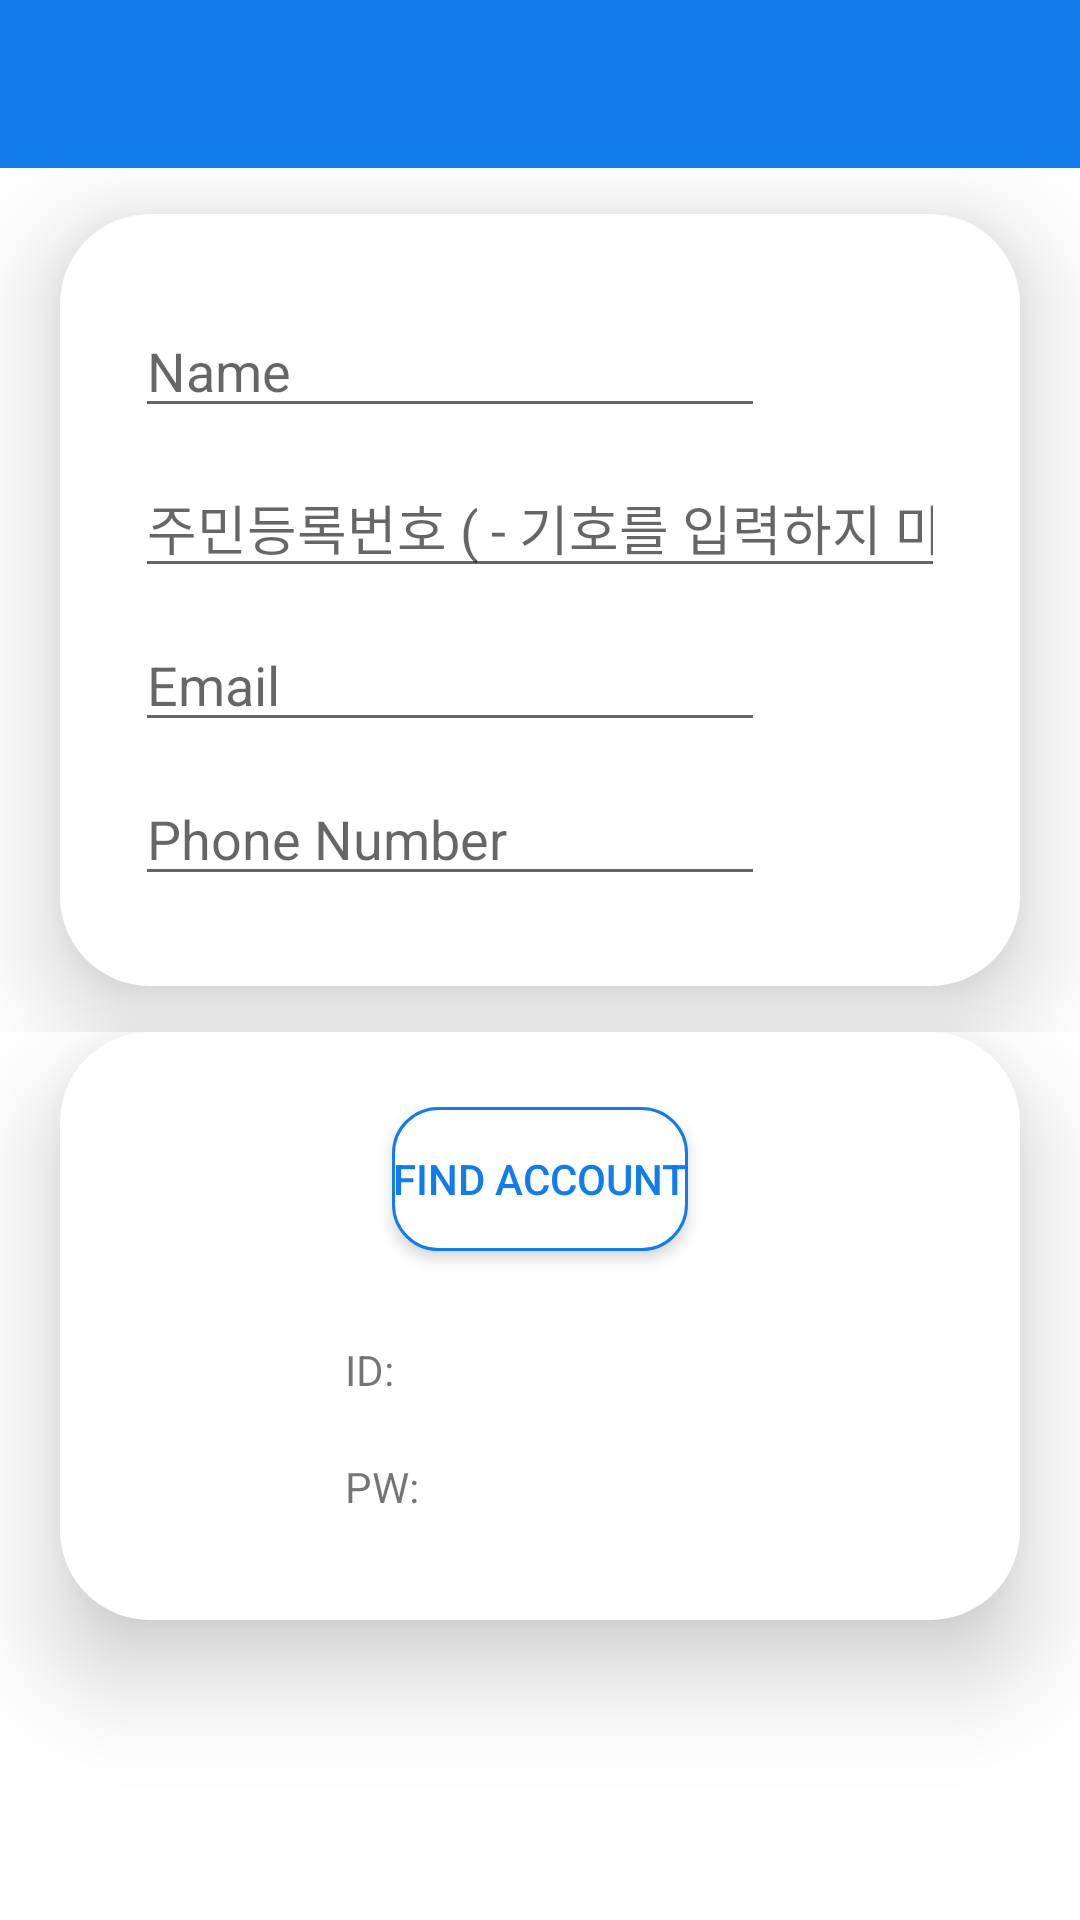

Produce the Android XML layout that renders to this screen, including the resource entries it uses.
<!-- AndroidManifest.xml: application theme Theme.TANNAE -->
<!-- res/layout/activity_find.xml -->
<?xml version="1.0" encoding="utf-8"?>
<LinearLayout xmlns:android="http://schemas.android.com/apk/res/android"
    xmlns:app="http://schemas.android.com/apk/res-auto"
    xmlns:tools="http://schemas.android.com/tools"
    android:layout_width="match_parent"
    android:layout_height="match_parent"
    android:orientation="vertical">

    <com.google.android.material.appbar.AppBarLayout
        android:id="@+id/appBarLayout_find"
        android:layout_width="match_parent"
        android:layout_height="wrap_content"
        app:layout_constraintTop_toTopOf="parent">

        <com.google.android.material.appbar.MaterialToolbar
            android:id="@+id/topAppBar_find"
            style="@style/Widget.MaterialComponents.Toolbar.Primary"
            android:layout_width="match_parent"
            android:layout_height="?attr/actionBarSize" />

    </com.google.android.material.appbar.AppBarLayout>

    <LinearLayout
        android:layout_width="match_parent"
        android:layout_height="0dp"
        android:layout_weight="1"
        android:gravity="center"
        android:orientation="vertical">

        <LinearLayout
            android:layout_width="wrap_content"
            android:layout_height="wrap_content"
            android:layout_marginHorizontal="20dp"
            android:background="@drawable/cardview"
            android:elevation="20dp"
            android:orientation="vertical">

            <EditText
                android:id="@+id/et_name_find"
                android:layout_width="wrap_content"
                android:layout_height="wrap_content"
                android:layout_marginVertical="5dp"
                android:ems="10"
                android:hint="Name"
                android:inputType="textPersonName" />

            <EditText
                android:id="@+id/et_rrn_find"
                android:layout_width="wrap_content"
                android:layout_height="wrap_content"
                android:layout_marginVertical="5dp"
                android:ems="15"
                android:hint="주민등록번호 ( - 기호를 입력하지 마세요)"
                android:inputType="number"
                android:maxLength="14" />

            <EditText
                android:id="@+id/et_email_find"
                android:layout_width="wrap_content"
                android:layout_height="wrap_content"
                android:layout_marginVertical="5dp"
                android:ems="10"
                android:hint="Email"
                android:inputType="textEmailAddress" />

            <EditText
                android:id="@+id/et_phone_find"
                android:layout_width="wrap_content"
                android:layout_height="wrap_content"
                android:layout_marginVertical="5dp"
                android:ems="10"
                android:hint="Phone Number"
                android:inputType="phone"
                android:maxLength="11" />
        </LinearLayout>
    </LinearLayout>

    <LinearLayout
        android:layout_width="match_parent"
        android:layout_height="wrap_content"
        android:layout_marginHorizontal="20dp"
        android:layout_marginBottom="100dp"
        android:background="@drawable/cardview"
        android:elevation="20dp"
        android:orientation="vertical">

        <Button
            android:id="@+id/btn_find_find"
            style="@style/Widget.AppCompat.Button.Borderless"
            android:layout_width="wrap_content"
            android:layout_height="wrap_content"
            android:layout_gravity="center"
            android:layout_marginBottom="20dp"
            android:background="@drawable/button_rounded"
            android:elevation="3dp"
            android:text="Find Account" />

        <TextView
            android:id="@+id/tv_myid_find"
            android:layout_width="wrap_content"
            android:layout_height="wrap_content"
            android:layout_marginLeft="70dp"
            android:layout_marginVertical="10dp"
            android:text="ID:" />

        <TextView
            android:id="@+id/tv_mypw_find"
            android:layout_width="wrap_content"
            android:layout_height="wrap_content"
            android:layout_marginLeft="70dp"
            android:layout_marginVertical="10dp"
            android:text="PW:" />
    </LinearLayout>

</LinearLayout>
<!-- resources referenced by this layout -->
<resources>
  <!-- drawable button_rounded (drawable) -->
  <?xml version="1.0" encoding="utf-8"?>
  <shape xmlns:android="http://schemas.android.com/apk/res/android"
      android:shape="rectangle">
  
      <solid
          android:color="@color/white"/>
      <stroke
          android:width="1dp"
          android:color="@color/main"/>
      <size
          android:width="60dp"
          android:height="30dp" />
  
      <corners android:radius="15dp" />
  </shape>
  <!-- drawable cardview (drawable) -->
  <?xml version="1.0" encoding="utf-8"?>
  <shape xmlns:android="http://schemas.android.com/apk/res/android"
      android:shape="rectangle">
  
      <padding
          android:top="25dp"
          android:bottom="25dp"
          android:left="25dp"
          android:right="25dp"/>
  
  
  
  
      <solid
          android:color="@color/white"/>
      <size
          android:width="40dp"
          android:height="40dp" />
      <corners
          android:radius="30dp" />
  
  </shape>
  <style name="Theme.TANNAE" parent="Theme.MaterialComponents.Light.NoActionBar">
          
          <item name="colorPrimary">@color/main</item>
          <item name="colorPrimaryVariant">@color/sub</item>
          <item name="colorOnPrimary">@color/white</item>
          
          <item name="colorSecondary">@color/teal_200</item>
          <item name="colorSecondaryVariant">@color/teal_700</item>
          <item name="colorOnSecondary">@color/black</item>
          
          <item name="android:statusBarColor" tools:targetApi="l">?attr/colorPrimaryVariant</item>
          
          <item name="android:textColorPrimary">@color/main</item>
      </style>
  <color name="white">#FFFFFFFF</color>
  <color name="main">#FF127CEA</color>
  <color name="sub">#FFA5D5E9</color>
  <color name="teal_200">#FF03DAC5</color>
  <color name="teal_700">#FF018786</color>
  <color name="black">#FF000000</color>
</resources>
